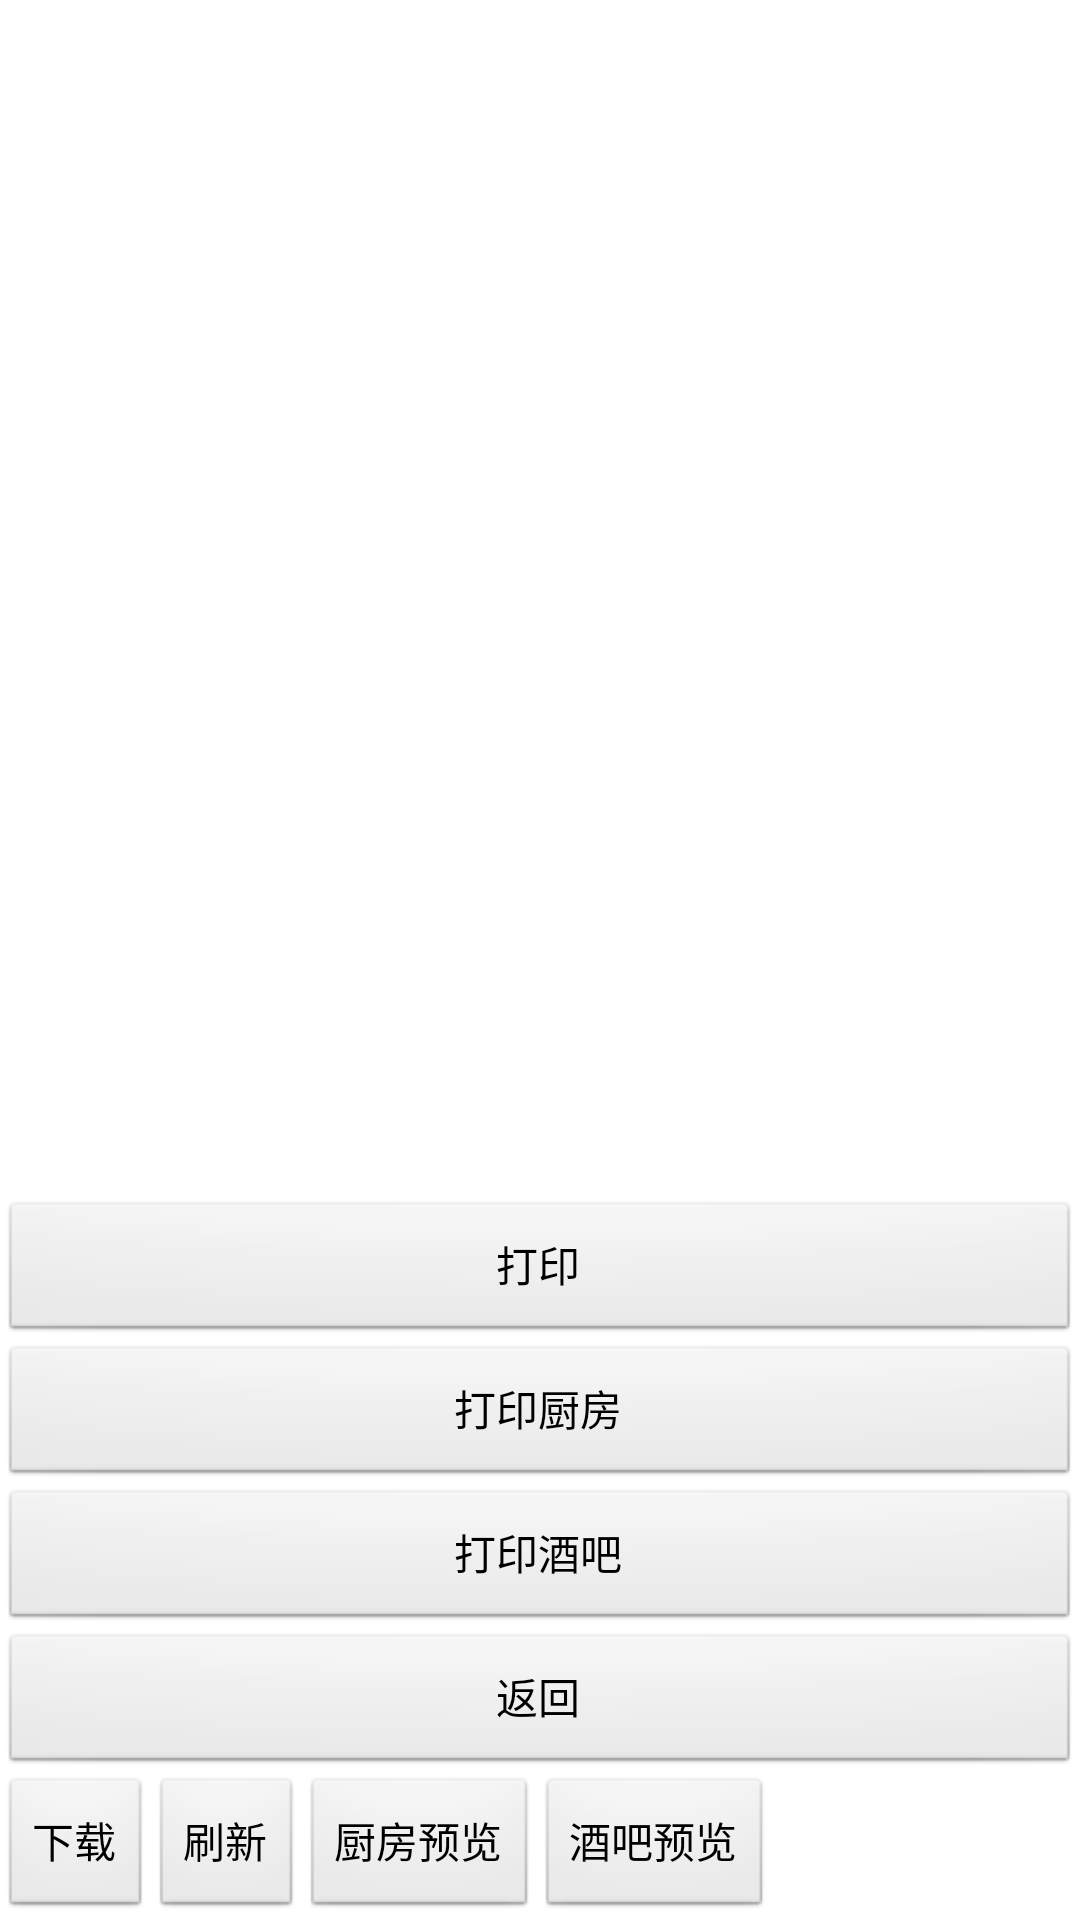

Reconstruct the res/layout file that produces this screen, plus the resources it refers to.
<!-- AndroidManifest.xml: application theme fullscreenlight -->
<!-- res/layout/activity_print_preview.xml -->
<?xml version="1.0" encoding="utf-8"?>
<LinearLayout xmlns:android="http://schemas.android.com/apk/res/android"
    android:layout_width="match_parent"
    android:layout_height="match_parent"
    android:orientation="vertical" >
    <ImageView
    android:id="@+id/imageViewTable"
    android:layout_width="wrap_content"
    android:layout_height="0dip"
     android:layout_weight="1" />
<Button style="@style/FullWidthButton" android:id="@+id/btnPrint" android:text="打印"></Button>
<Button style="@style/FullWidthButton" android:id="@+id/btnPrintKitchen" android:text="打印厨房"></Button>
<Button style="@style/FullWidthButton" android:id="@+id/btnPrintBar" android:text="打印酒吧"></Button>
<Button style="@style/FullWidthButton" android:id="@+id/btnExit" android:text="返回"></Button>
<TableLayout
        android:id="@+id/LayoutTest"
        android:layout_width="match_parent"
        android:layout_height="wrap_content"         
        > 
        <TableRow           
            android:layout_width="match_parent"
            android:layout_height="wrap_content" >
            <Button style="@style/FullWidthButton" android:id="@+id/btnDownload" android:text="下载"></Button>
            <Button style="@style/FullWidthButton" android:id="@+id/btnRedrawPrint" android:text="刷新"></Button>      
            <Button style="@style/FullWidthButton" android:id="@+id/btnRedrawKintchPrint" android:text="厨房预览"></Button>
            <Button style="@style/FullWidthButton" android:id="@+id/btnRedrawBarPrint" android:text="酒吧预览"></Button>
       </TableRow>
   </TableLayout>
</LinearLayout>
<!-- resources referenced by this layout -->
<resources>
  <style name="FullWidthButton">
          <item name="android:layout_width">fill_parent</item>
          <item name="android:layout_height">wrap_content</item>                 
      </style>
  <style name="fullscreenlight" parent="android:Theme.NoTitleBar.Fullscreen">
      	<item name="android:windowBackground">@color/white</item>    	
      	<item name="android:textColor">#000000</item>
  	</style>
  <color name="white">#FFFFFF</color>
</resources>
